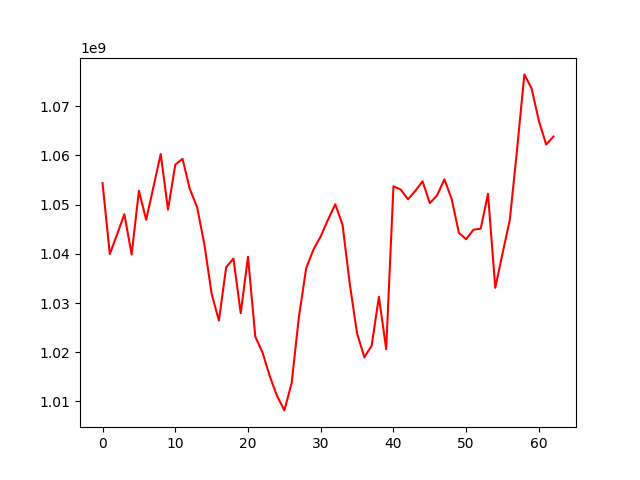

The table this chart was drawn from, first rows:
, 0
0, 1054362985
1, 1039955919
2, 1043953988
3, 1048051017
4, 1039864168
5, 1052822138
6, 1046911466
7, 1053606982
8, 1060282447
9, 1048975092
10, 1058130294
11, 1059300635
12, 1053175958
13, 1049497748
14, 1041928167
15, 1031873909
16, 1026431760
17, 1037302760
18, 1039032655
19, 1027930909
20, 1039411833
21, 1023187612
22, 1019943520
23, 1015094862
24, 1011101766
25, 1008179873
26, 1013717802
27, 1027176335
28, 1037074063
29, 1040864845
30, 1043559428
31, 1046932344
32, 1050075619
33, 1045901148
34, 1033806989
35, 1023805835
36, 1018971022
37, 1021325339
38, 1031275048
39, 1020616209
40, 1053719509
41, 1053052855
42, 1051086590
43, 1052787910
44, 1054738961
45, 1050308713
46, 1051865377
47, 1055157799
48, 1051168660
49, 1044253450
50, 1042967785
51, 1044907430
52, 1045115174
53, 1052201037
54, 1033101751
55, 1040093222
56, 1046892244
57, 1061266459
58, 1076466649
59, 1073591492
... 3 more rows
